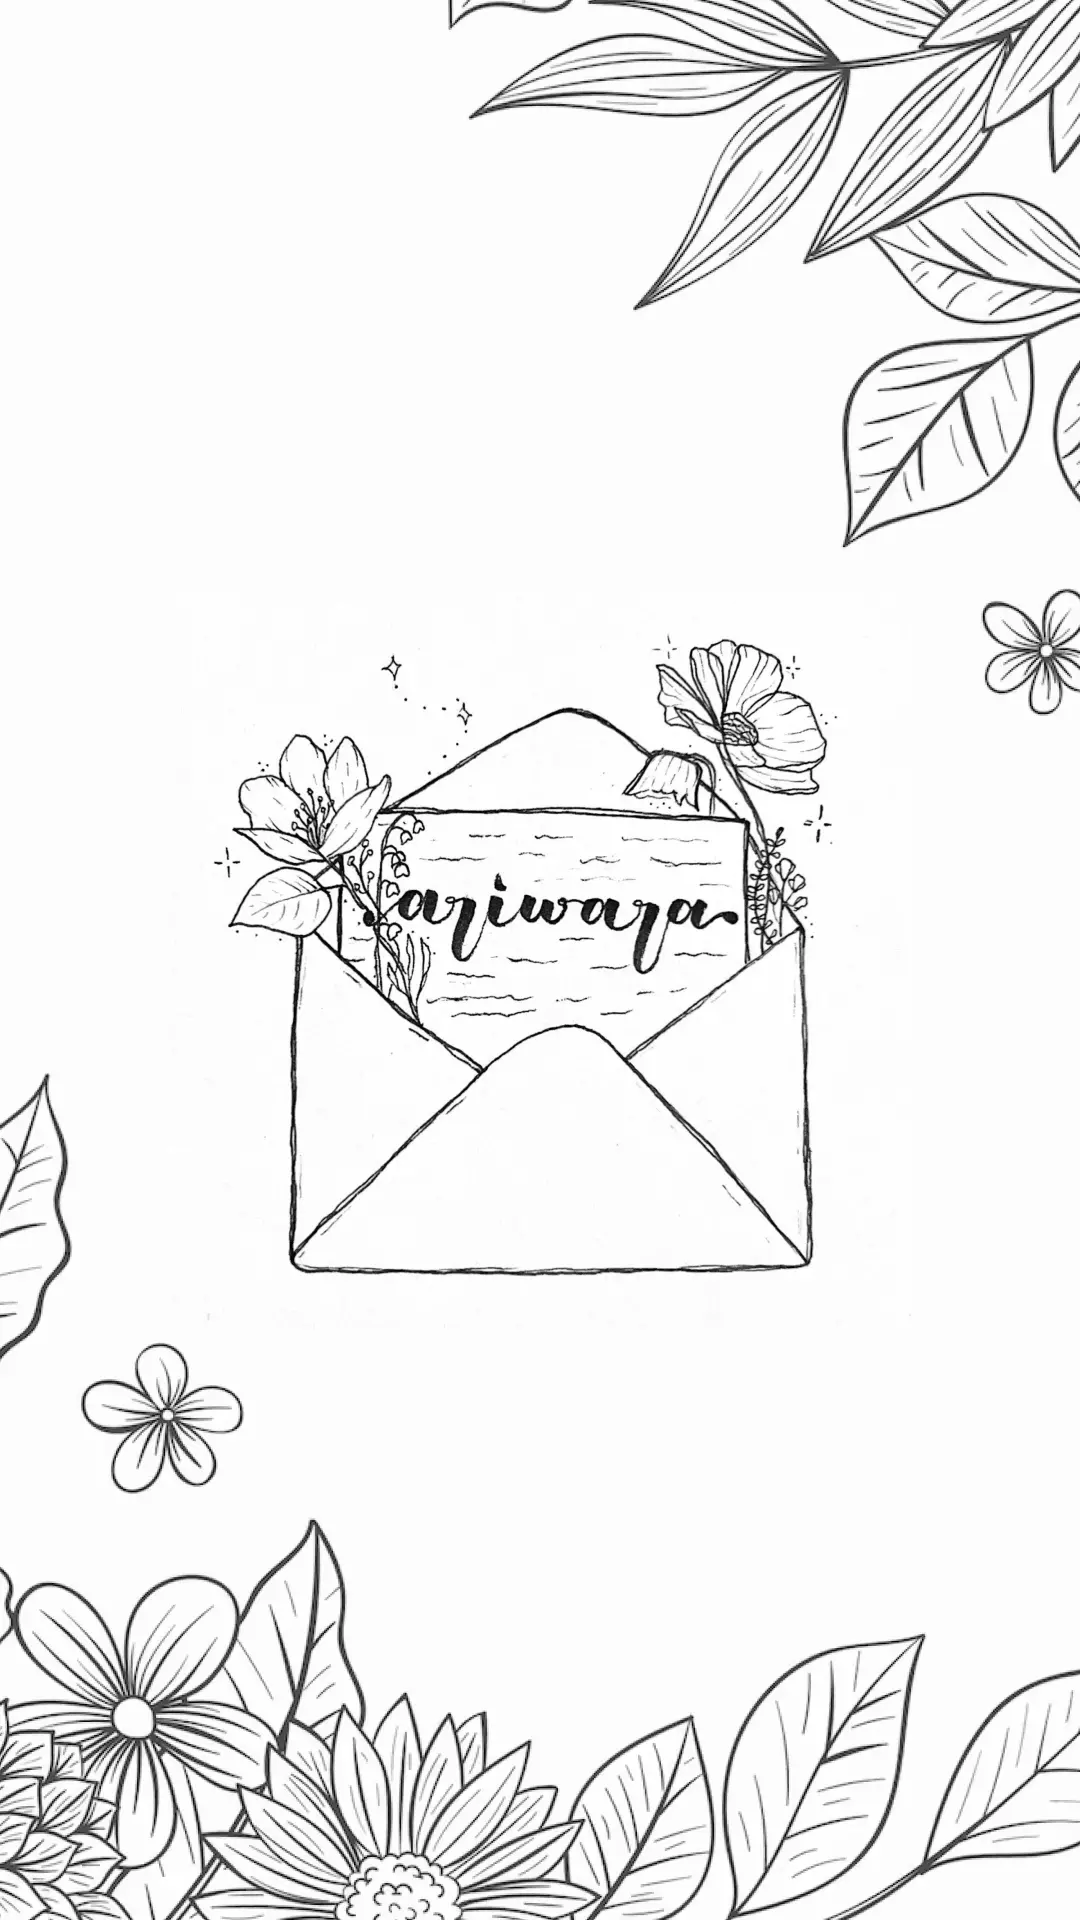

This screen was rendered from an Android layout file. Write that file and the resources it references.
<!-- AndroidManifest.xml: application theme Theme.Ariwara -->
<!-- res/layout/fragment_splash.xml -->
<?xml version="1.0" encoding="utf-8"?>
<androidx.constraintlayout.widget.ConstraintLayout xmlns:android="http://schemas.android.com/apk/res/android"
    xmlns:app="http://schemas.android.com/apk/res-auto"
    xmlns:tools="http://schemas.android.com/tools"
    android:layout_width="match_parent"
    android:layout_height="match_parent"
    tools:context=".SplashFragment">


    <ImageView
        android:id="@+id/imageView5"
        android:layout_width="wrap_content"
        android:layout_height="wrap_content"
        android:scaleType="centerCrop"
        android:src="@drawable/splash_screen"
        app:layout_constraintBottom_toBottomOf="parent"
        app:layout_constraintEnd_toEndOf="parent"
        app:layout_constraintHorizontal_bias="0.5"
        app:layout_constraintStart_toStartOf="parent"
        app:layout_constraintTop_toTopOf="parent"
        app:layout_constraintVertical_bias="0.5" />
</androidx.constraintlayout.widget.ConstraintLayout>
<!-- resources referenced by this layout -->
<resources>
  <!-- drawable splash_screen: png bitmap (drawable, 910941 bytes) -->
  <style name="Theme.Ariwara" parent="Theme.MaterialComponents.DayNight.DarkActionBar">
          
          <item name="colorPrimary">@color/brown</item>
          <item name="colorPrimaryVariant">@color/light_brown</item>
          <item name="colorOnPrimary">@color/white</item>
          
          <item name="colorSecondary">@color/brown</item>
          <item name="colorSecondaryVariant">@color/light_brown</item>
          <item name="colorOnSecondary">@color/black</item>
          
          <item name="android:statusBarColor">?attr/colorPrimary</item>
          
          <item name="android:windowBackground">@color/cream</item>
          <item name="android:fontFamily">@font/poppins</item>
      </style>
  <color name="brown">#D4A19C</color>
  <color name="light_brown">#DAD1B4</color>
  <color name="white">#FFFFFFFF</color>
  <color name="black">#FF000000</color>
  <color name="cream">#FAF5EB</color>
</resources>
